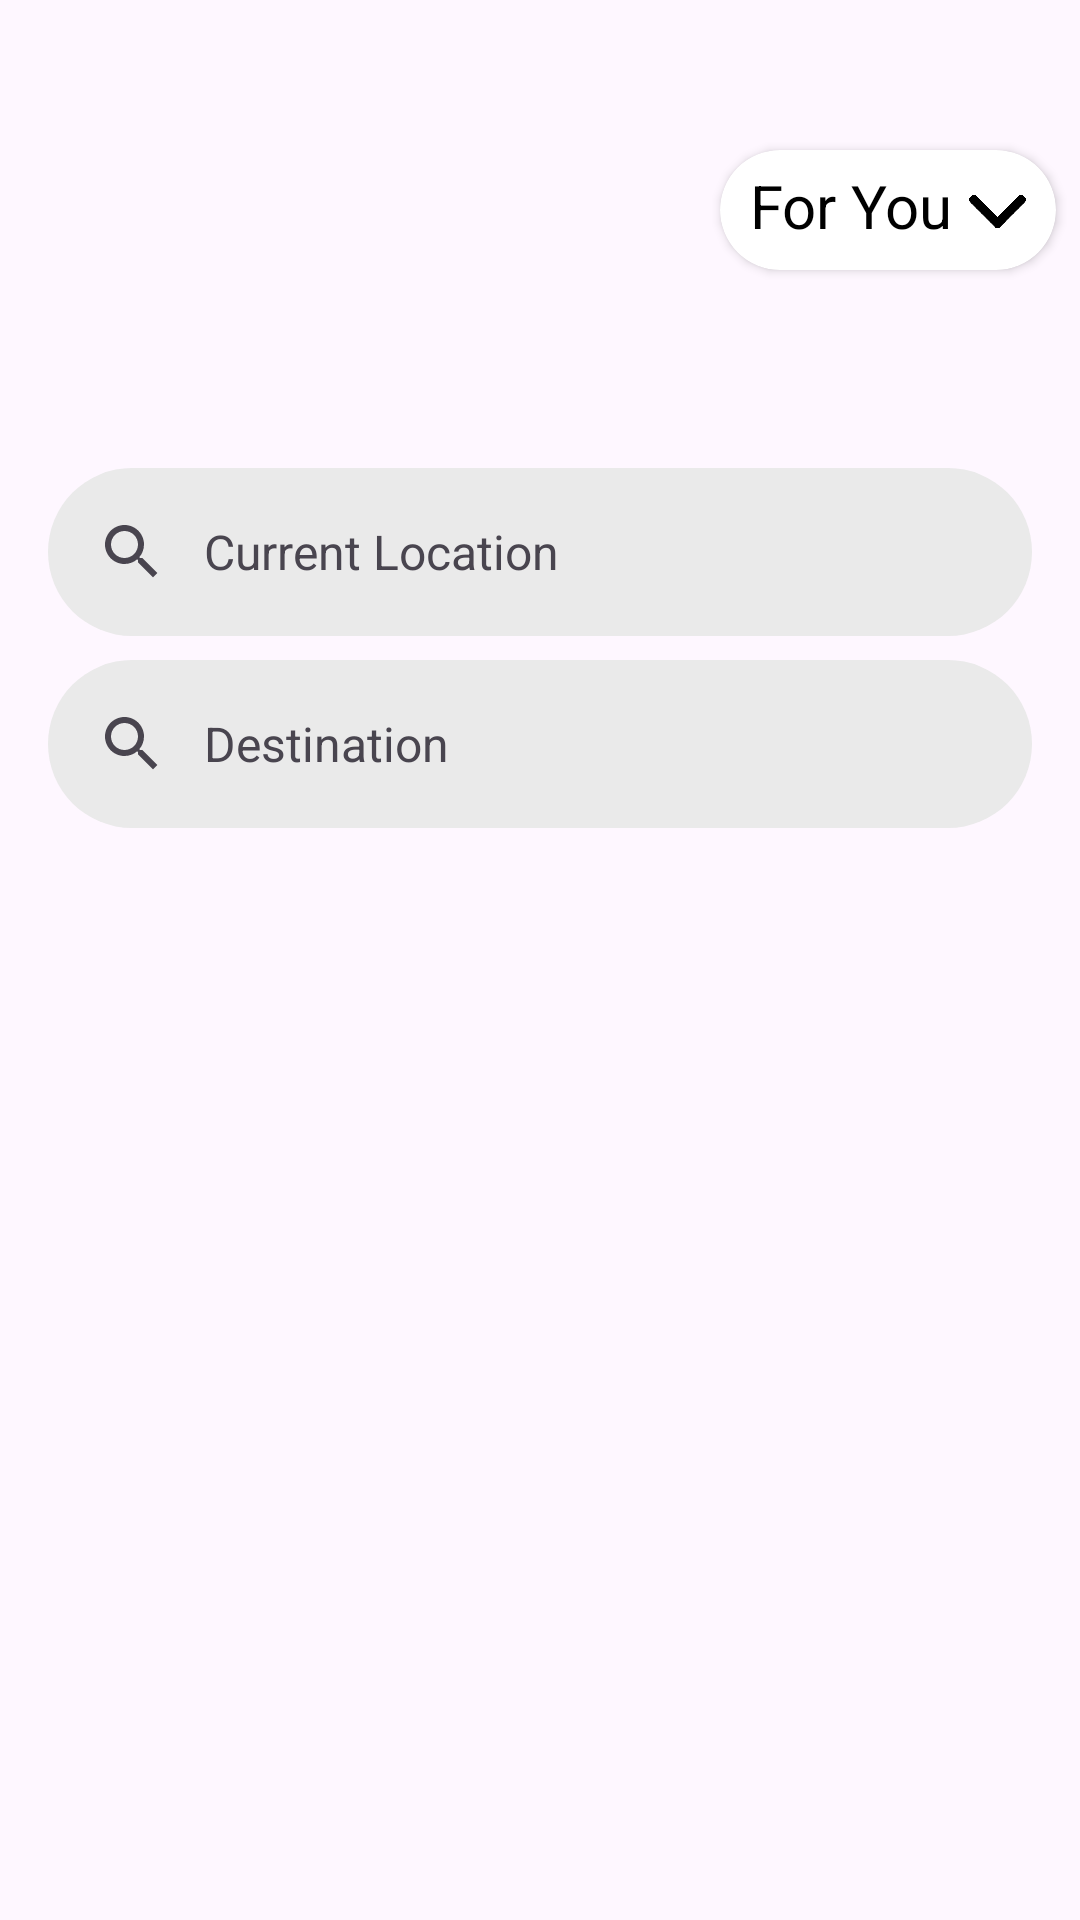

Reconstruct the res/layout file that produces this screen, plus the resources it refers to.
<!-- AndroidManifest.xml: application theme Theme.Sawari -->
<!-- res/layout/activity_drop.xml -->
<?xml version="1.0" encoding="utf-8"?>
<LinearLayout xmlns:android="http://schemas.android.com/apk/res/android"
    xmlns:app="http://schemas.android.com/apk/res-auto"
    xmlns:tools="http://schemas.android.com/tools"
    android:id="@+id/main"
    android:orientation="vertical"
    android:layout_width="match_parent"
    android:layout_height="match_parent"
    tools:context=".functions.DropActivity">

    

    <androidx.cardview.widget.CardView
        android:id="@+id/foryou"
        android:layout_width="wrap_content"
        android:layout_height="40dp"
        android:layout_marginLeft="240dp"
        android:layout_marginTop="50dp"
        android:background="@color/lightBackground"
        android:orientation="horizontal"
        app:cardCornerRadius="20dp">

        <TextView
            android:layout_width="wrap_content"
            android:layout_height="wrap_content"
            android:layout_marginLeft="10dp"
            android:layout_marginTop="5dp"
            android:backgroundTint="@color/white"
            android:gravity="center_horizontal"
            android:text="For You"
            android:textColor="@color/black"
            android:textSize="20dp" />

        <ImageView
            android:layout_width="19dp"
            android:layout_height="25dp"
            android:layout_marginLeft="83dp"
            android:layout_marginTop="8dp"
            android:layout_marginRight="10dp"
            android:src="@drawable/arroww" />

    </androidx.cardview.widget.CardView>

    <FrameLayout
        android:id="@+id/fragment_container"
        android:layout_width="match_parent"
        android:layout_height="0dp"
        android:layout_weight="1" >

        <RelativeLayout
            android:layout_marginTop="50dp"
            android:layout_width="match_parent"
            android:layout_height="wrap_content">

            <com.google.android.material.search.SearchBar
                android:id="@+id/location1"
                android:layout_width="match_parent"
                android:layout_height="wrap_content"
                android:backgroundTint="@color/lightBackground"
                android:hint="Current Location"
                app:titleTextColor="@color/background" />

            <com.google.android.material.search.SearchBar
                android:id="@+id/location2"
                android:layout_width="match_parent"
                android:layout_height="wrap_content"
                android:layout_marginTop="80dp"
                android:backgroundTint="@color/lightBackground"
                android:hint="Destination"
                app:titleTextColor="@color/background" />

        </RelativeLayout>
    </FrameLayout>

    <LinearLayout
        android:layout_width="match_parent"
        android:layout_height="wrap_content"
        android:layout_marginTop="70dp"
        android:showDividers="middle"
        android:orientation="horizontal">

    </LinearLayout>

</LinearLayout>
<!-- resources referenced by this layout -->
<resources>
  <color name="background">#6E6D6D</color>
  <color name="black">#FF000000</color>
  <color name="lightBackground">#EAEAEA</color>
  <color name="white">#FFFFFFFF</color>
  <!-- drawable arroww: png bitmap (drawable, 21910 bytes) -->
  <style name="Theme.Sawari" parent="Base.Theme.Sawari" />
  <style name="Base.Theme.Sawari" parent="Theme.Material3.DayNight.NoActionBar">
          
          
      </style>
</resources>
